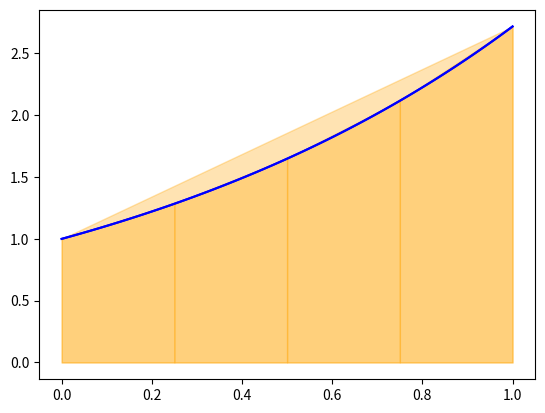

Reproduce this figure in Python.
# -*- coding: utf-8 -*-
"""ATV10_Pedro_Henrique_Ribeiro_Dias.ipynb

Automatically generated by Colab.

Original file is located at
    https://colab.research.google.com/drive/1hNU7bcZJ6orIKwm3BEim1un6L3mlMOTA

## Nome: Pedro Henrique Ribeiro Dias
## Mátricula: 529
---

# Atividade 10 – Integração Numérica


## Objetivo da Atividade
Compreender e aplicar o **Método dos Trapézios** para aproximar o valor de uma integral definida de uma função contínua em um intervalo [a, b].

Você deverá:
- Implementar a **regra do trapézio simples** e a **regra dos trapézios composta**.
- Comparar os resultados obtidos com o valor analítico da integral.
---

## Contexto

Em muitos casos, **a primitiva F(x)** de uma função não é conhecida ou é difícil de obter.  
Além disso, nem sempre a função está definida por uma expressão analítica — às vezes temos apenas **valores tabelados** (dados experimentais).

Nessas situações, recorremos aos **métodos numéricos de integração**, que permitem **estimar a área sob uma curva** de forma aproximada.

---

## Método dos Trapézios

A ideia central do **Método dos Trapézios** é substituir a função integrando **f(x)** por um **polinômio interpolador de grau 1** (ou seja, uma **reta**) que passe pelos extremos do intervalo \([a, b]\).

---

## Problema Proposto

Vamos calcular numericamente o valor aproximado da integral:

$$
I = \int_{0}^{1} e^x \, dx
$$

usando dois métodos:

1. **Regra dos Trapézios** — com **1 intervalo**  
2. **Regra dos Trapézios Repetida** — com **4 subintervalos**

O valor exato da integral é conhecido e será usado para comparação:

$$
I_{exato} = e - 1 \approx 1.718282
$$

----

Abaixo, temos as bibliotecas necessárias para a execução do método!


A função que iremos trabalhar e o intervalo de integração!
"""

import numpy as np
import matplotlib.pyplot as plt

#Funcao a ser integrada
def funcao(x):
    return np.exp(x)

#Intervalo de Integracao
a = 0
b = 1

"""-----

## Como resolver utilizando o Método dos Trapézios (1 intervalo)

**Passo 1:** Calcular h:
$$
h = b - a
$$

**Passo 2:** Calcular \(f(x0)\) e \(f(x1)\):
$$
fx0 = f(0)               
;
fx1 = f(1)
$$
**Passo 3:** Aplicar a fórmula:
$$
(h / 2) * (f(x0) + f(x1))      
$$

**Passo 4:** Comparar o valor obtido com o valor exato

**Passo 5:** Mostrar resultados

**Passo 6:** Gerar um gráfico que mostre a função:
$$
f(x) = e^x
$$
no intervalo [0, 1] e o trapézio formado entre os pontos a e b

# Resolva aqui, de forma organizada, os passos que foram mencionados acima acerca do método dos Trapézios com 1 intervalo:
"""

# Trapézio Simples (1 intervalo)

# Passo 1 - Calcular h
def alt(a, b):
  return b-a

h = alt(a, b)

# Passo 2 - Calcular f(x0) e f(x1)
def fx(x0, x1):
  return funcao(x0), funcao(x1)

fx0, fx1 = fx(a,b)

# Passo 3 - Aplicar a fórmula do trapézio
def trap(fx0, fx1, h):
  return (h/2) * (fx0 + fx1)

IT = trap(fx0, fx1, h)

# Passo 4 - Comparar com valor exato
I_exato = np.e - 1
erro = abs(IT - I_exato)

# Passo 5 - Mostrar resultados
print(f'O valor aproximado da integral é: {IT}')
print(f"A integral exata é: {I_exato}")
print(f"O erro é: {erro}")

#Passo 6
#plt.plot() e plt.fill_between() para desenhar a curva e preencher a area do trapezio

x = np.linspace(a, b, 100)
y = funcao(x)
plt.plot(x, y, 'b', label='f(x) = e^x')
plt.fill_between([a, b], [funcao(a), funcao(b)], color='orange', alpha=0.3, label='Área (trapézio simples)')
plt.show()

"""---

##  Como resolver utilizando o Método dos Trapézios (4 subintervalos)

**Passo 1:** Definir o número de subintervalos  
\( n = 4 \)

**Passo 2:** Calcular \(h\)

$$
h = \frac{b - a}{n}
$$

**Passo 3:** Obter os intervalos de integração

$$
 \quad (xi = 0, 0,25, 0,5, 0,75, 1)
$$

**Passo 4:** Calculos os pontos -> (f(x0), f(x1), f(x2), f(x3), f(x4))
$$
f(xi) = e^xi
$$

**Passo 5:** Aplicar a Regra dos Trapézios Repetida

$$
I_T = \frac{h}{2} [f(x_0) + 2(f(x_1) + f(x_2) + f(x_3)) + f(x_4)]
$$

**Passo 6:** Comparar o valor obtido com o valor exato

$$
I_{exato} = e - 1 \approx 1{,}718282
$$

**Passo 7:** Mostrar resultados

**Passo 8:** Gerar um gráfico mostrando a curva
$$
f(x) = e^x
$$
 e os 4 trapézios utilizados na aproximação composta da integral.

# Resolva aqui, de forma organizada, os passos que foram mencionados acima acerca do método dos Trapézios com 4 intervalos:
"""

# Trapézios Repetidos (4 subintervalos)

# Passo 1 - Definir número de subintervalos
n = 4

# Passo 2 - Calcular h
h = alt(a, b)/n

# Passo 3 - Obter os pontos xi de integracao
xi = np.linspace(a, b, n+1)

# Passo 4 - Calculando os valores f(x0), f(x1), f(x2), f(x3), f(x4) para aplicarmos na fórmula
fxi = []

for i in (xi):
  fxi.append(funcao(i))

# Passo 5 - Aplicar a Regra dos Trapézios Repetida

It = (h/2) * (fxi[0] + 2*(fxi[1] + fxi[2] + fxi[3]) + fxi[4])

# Passo 6 - Comparar com o valor exato
I_exato = np.e - 1
erro = abs(It - I_exato)

# Passo 7 - Mostrar resultados
print(f"O valor aproximado da integral é: {It}")
print(f"A integral exata é: {I_exato}")
print(f"O erro é: {erro}")

#Passo 8
x = np.linspace(a, b, 100)
y = funcao(x)
plt.plot(x, y, 'b', label='f(x) = e^x')

for i in range(n):
    xs = [xi[i], xi[i+1]]
    ys = [funcao(xi[i]), funcao(xi[i+1])]
    plt.fill_between(xs, ys, color='orange', alpha=0.3)

plt.show()